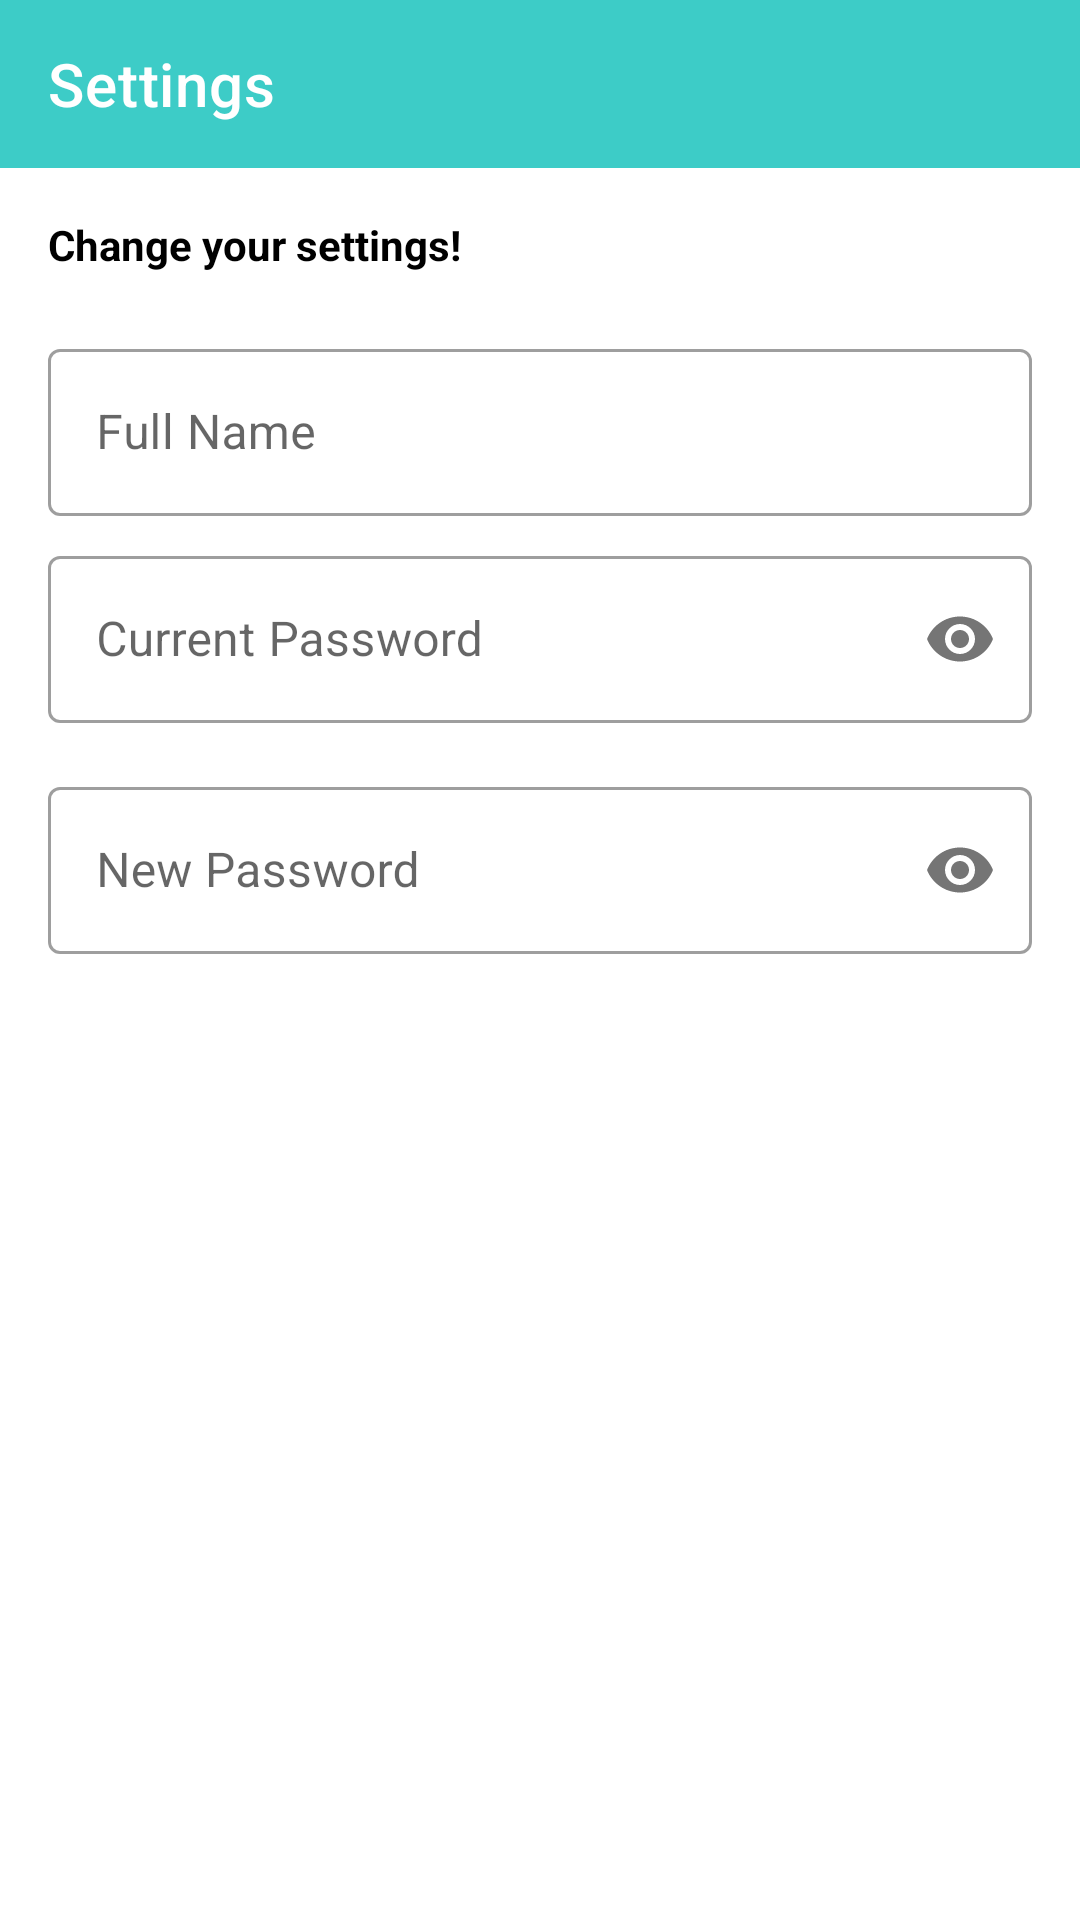

This screen was rendered from an Android layout file. Write that file and the resources it references.
<!-- AndroidManifest.xml: application theme Theme.ExpoPAB -->
<!-- res/layout/activity_settings.xml -->
<?xml version="1.0" encoding="utf-8"?>
<LinearLayout xmlns:android="http://schemas.android.com/apk/res/android"
    xmlns:app="http://schemas.android.com/apk/res-auto"
    android:layout_width="match_parent"
    android:layout_height="match_parent"
    android:orientation="vertical">

    
    <com.google.android.material.appbar.AppBarLayout
        android:layout_width="match_parent"
        android:layout_height="wrap_content">

        <androidx.appcompat.widget.Toolbar
            android:id="@+id/toolbar"
            android:layout_width="match_parent"
            android:layout_height="?attr/actionBarSize"
            app:navigationIcon="@drawable/ic_back"
            app:title="Settings"
            app:titleTextColor="@color/white" />

    </com.google.android.material.appbar.AppBarLayout>

    
    <LinearLayout
        android:layout_width="match_parent"
        android:layout_height="match_parent"
        android:orientation="vertical"
        android:padding="16dp">

        <TextView
            android:id="@+id/textView2"
            android:layout_width="match_parent"
            android:layout_height="wrap_content"
            android:textColor="@color/black"
            android:textStyle="bold"
            android:text="Change your settings!" />

        <com.google.android.material.textfield.TextInputLayout
            android:layout_width="match_parent"
            android:layout_height="wrap_content"
            android:layout_marginTop="20dp"
            android:layout_marginBottom="8dp"
            style="@style/Widget.MaterialComponents.TextInputLayout.OutlinedBox">

            <com.google.android.material.textfield.TextInputEditText
                android:id="@+id/editTextFullName"
                android:layout_width="match_parent"
                android:layout_height="wrap_content"
                android:hint="Full Name"
                android:inputType="textPersonName"/>
        </com.google.android.material.textfield.TextInputLayout>

        <com.google.android.material.textfield.TextInputLayout
            android:layout_width="match_parent"
            android:layout_height="wrap_content"
            android:layout_marginBottom="16dp"
            style="@style/Widget.MaterialComponents.TextInputLayout.OutlinedBox"
            app:passwordToggleEnabled="true">

            <com.google.android.material.textfield.TextInputEditText
                android:id="@+id/editTextCurrentPassword"
                android:layout_width="match_parent"
                android:layout_height="wrap_content"
                android:hint="Current Password"
                android:inputType="textPassword"/>
        </com.google.android.material.textfield.TextInputLayout>

        <com.google.android.material.textfield.TextInputLayout
            android:layout_width="match_parent"
            android:layout_height="wrap_content"
            android:layout_marginBottom="16dp"
            style="@style/Widget.MaterialComponents.TextInputLayout.OutlinedBox"
            app:passwordToggleEnabled="true">

            <com.google.android.material.textfield.TextInputEditText
                android:id="@+id/editTextNewPassword"
                android:layout_width="match_parent"
                android:layout_height="wrap_content"
                android:hint="New Password"
                android:inputType="textPassword"/>
        </com.google.android.material.textfield.TextInputLayout>

        <androidx.appcompat.widget.AppCompatButton
            android:id="@+id/buttonSaveChanges"
            android:layout_width="match_parent"
            android:layout_height="wrap_content"
            android:layout_marginTop="24dp"
            android:background="@drawable/bg_button"
            android:backgroundTint="@color/purple_500"
            android:textColor="@color/white"
            android:textStyle="bold"
            android:text="Save Changes" />

    </LinearLayout>

</LinearLayout>
<!-- resources referenced by this layout -->
<resources>
  <color name="black">#FF000000</color>
  <color name="purple_500">#3DCCC7</color>
  <color name="white">#FFFFFFFF</color>
  <style name="Theme.ExpoPAB" parent="Theme.MaterialComponents.DayNight.NoActionBar">
          
          <item name="colorPrimary">@color/purple_500</item>
          <item name="colorPrimaryVariant">@color/purple_700</item>
          <item name="colorOnPrimary">@color/white</item>
          
          <item name="colorSecondary">@color/teal_200</item>
          <item name="colorSecondaryVariant">@color/teal_700</item>
          <item name="colorOnSecondary">@color/black</item>
          
          <item name="android:statusBarColor">?attr/colorPrimary</item>
          
          <item name="windowActionBar">false</item>
          <item name="windowNoTitle">true</item>
      </style>
  <color name="purple_700">#07BEB8</color>
  <color name="teal_200">#FF03DAC5</color>
  <color name="teal_700">#FF018786</color>
</resources>
